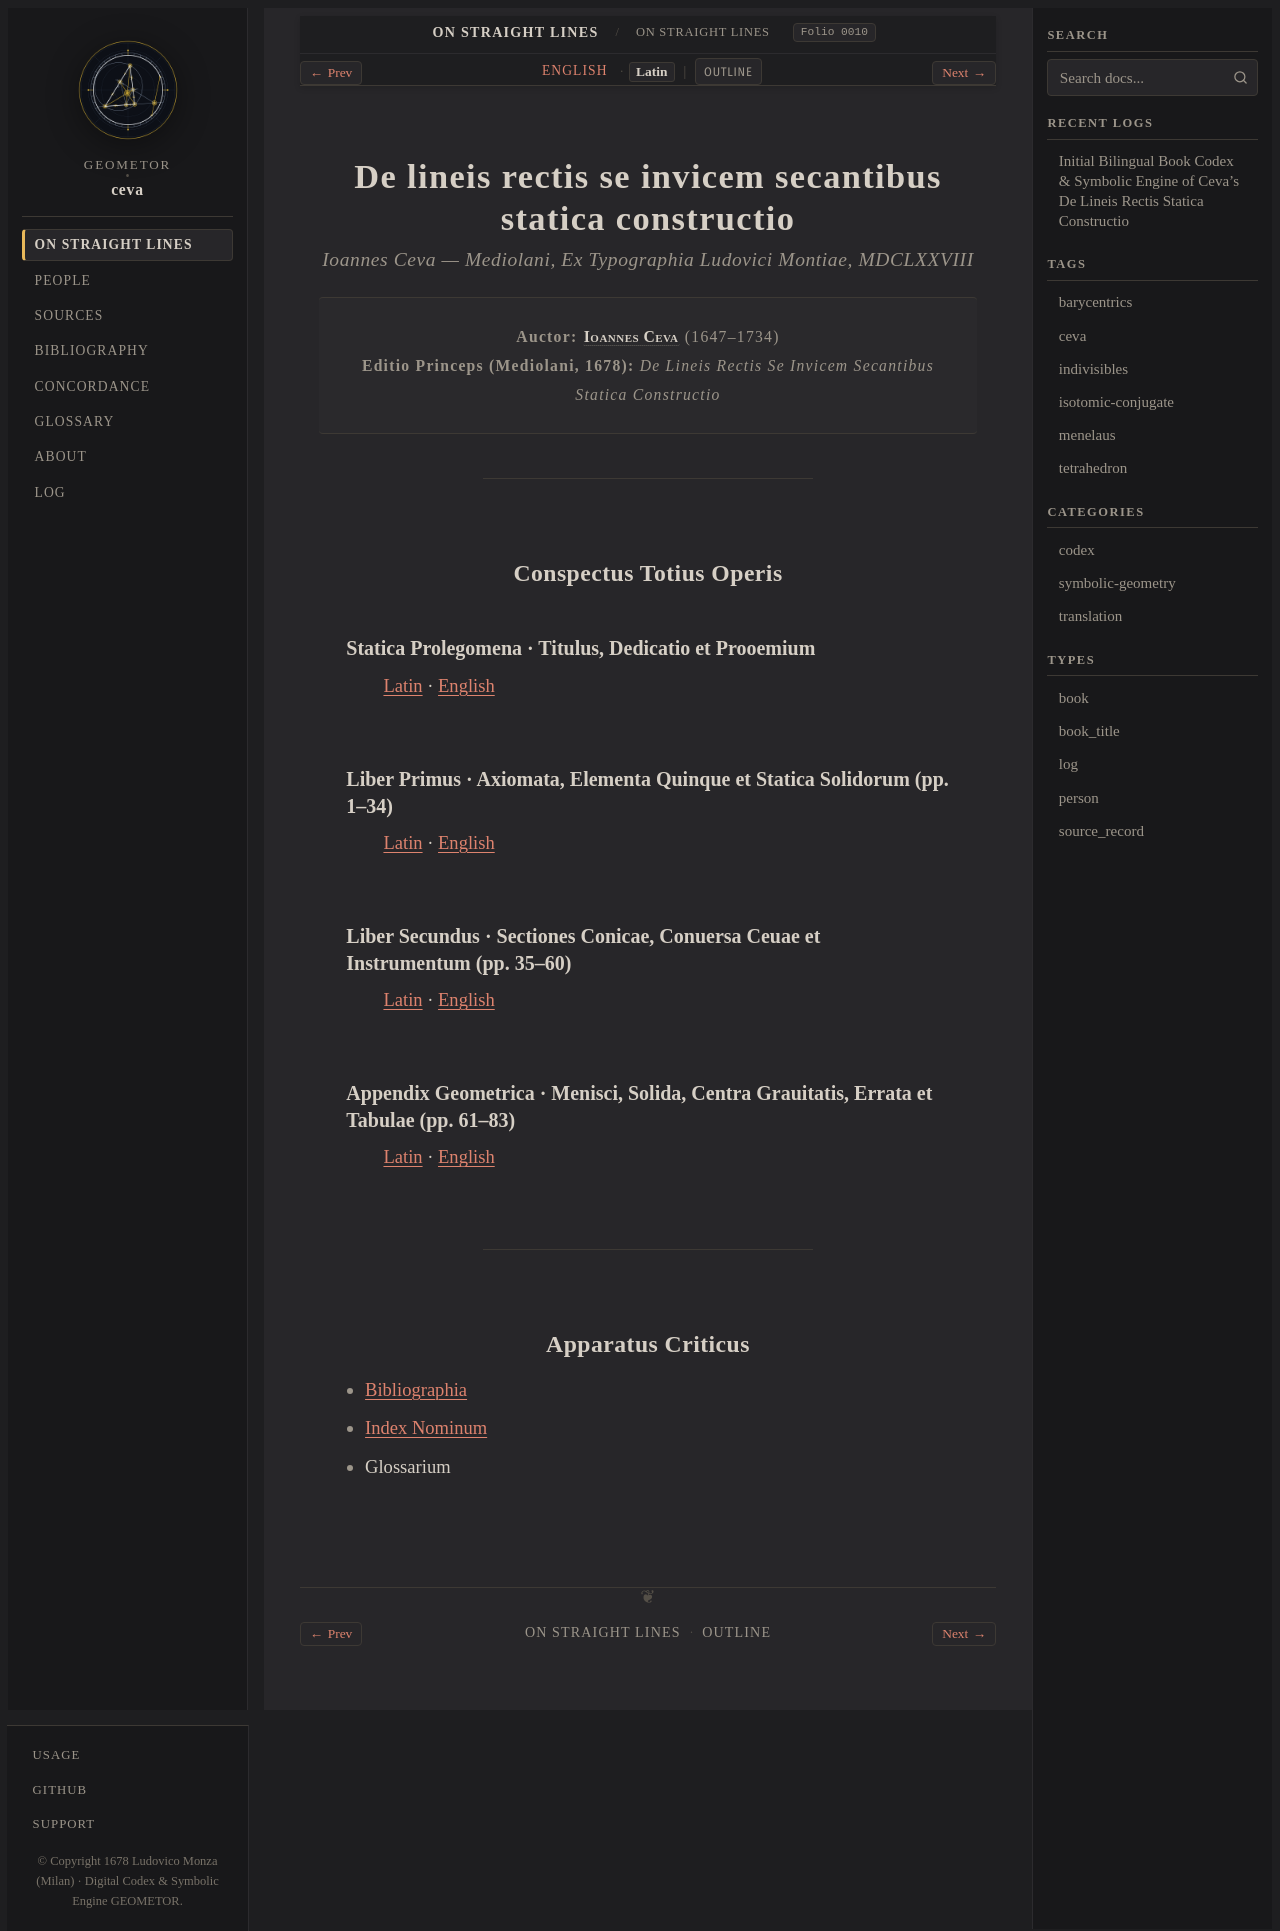

repository: geometor/ceva · page: de_lineis_rectis/title-la.html · generator: sphinx

:type: book_title
:layout: book
:title: De lineis rectis se invicem secantibus statica constructio
:book_title: De lineis rectis se invicem secantibus statica constructio
:book_subtitle: Ioannes Ceva (Mediolani, MDCLXXVIII)
:author: Ioannes Ceva
:toc_label: Conspectus
:persons_label: Index Nominum
:bibliography_label: Bibliographia
:glossary_label: Glossarium
:folio: 0010
:tracks: English: index | Latin: title-la

.. _de-lineis-rectis-title-la:

De lineis rectis se invicem secantibus statica constructio
==========================================================

.. rubric:: *Ioannes Ceva* — Mediolani, Ex Typographia Ludovici Montiae, MDCLXXVIII

.. folio:: 0010
   :page: Titulus

.. container:: title-page

   | **Auctor:** :person:`Ioannes Ceva <ceva>` (1647–1734)
   | **Editio Princeps (Mediolani, 1678):** *De Lineis Rectis Se Invicem Secantibus Statica Constructio*

----

Conspectus Totius Operis
------------------------

Statica Prolegomena · Titulus, Dedicatio et Prooemium
~~~~~~~~~~~~~~~~~~~~~~~~~~~~~~~~~~~~~~~~~~~~~~~~~~~~~

:ref:`Latin <unit-1-statica-foundations-la>` · :ref:`English <unit-1-statica-foundations-en>`

Liber Primus · Axiomata, Elementa Quinque et Statica Solidorum (pp. 1–34)
~~~~~~~~~~~~~~~~~~~~~~~~~~~~~~~~~~~~~~~~~~~~~~~~~~~~~~~~~~~~~~~~~~~~~~~~~

:ref:`Latin <unit-2-liber-primus-ceva-menelaus-la>` · :ref:`English <unit-2-liber-primus-ceva-menelaus-en>`

Liber Secundus · Sectiones Conicae, Conuersa Ceuae et Instrumentum (pp. 35–60)
~~~~~~~~~~~~~~~~~~~~~~~~~~~~~~~~~~~~~~~~~~~~~~~~~~~~~~~~~~~~~~~~~~~~~~~~~~~~~~

:ref:`Latin <unit-3-liber-secundus-polygons-solids-la>` · :ref:`English <unit-3-liber-secundus-polygons-solids-en>`

Appendix Geometrica · Menisci, Solida, Centra Grauitatis, Errata et Tabulae (pp. 61–83)
~~~~~~~~~~~~~~~~~~~~~~~~~~~~~~~~~~~~~~~~~~~~~~~~~~~~~~~~~~~~~~~~~~~~~~~~~~~~~~~~~~~~~~~

:ref:`Latin <unit-4-appendix-geometrica-la>` · :ref:`English <unit-4-appendix-geometrica-en>`

----

Apparatus Criticus
------------------

* :ref:`Bibliographia <bibliography>`
* :ref:`Index Nominum <persons>`
* :ref:`Glossarium <glossary>`
